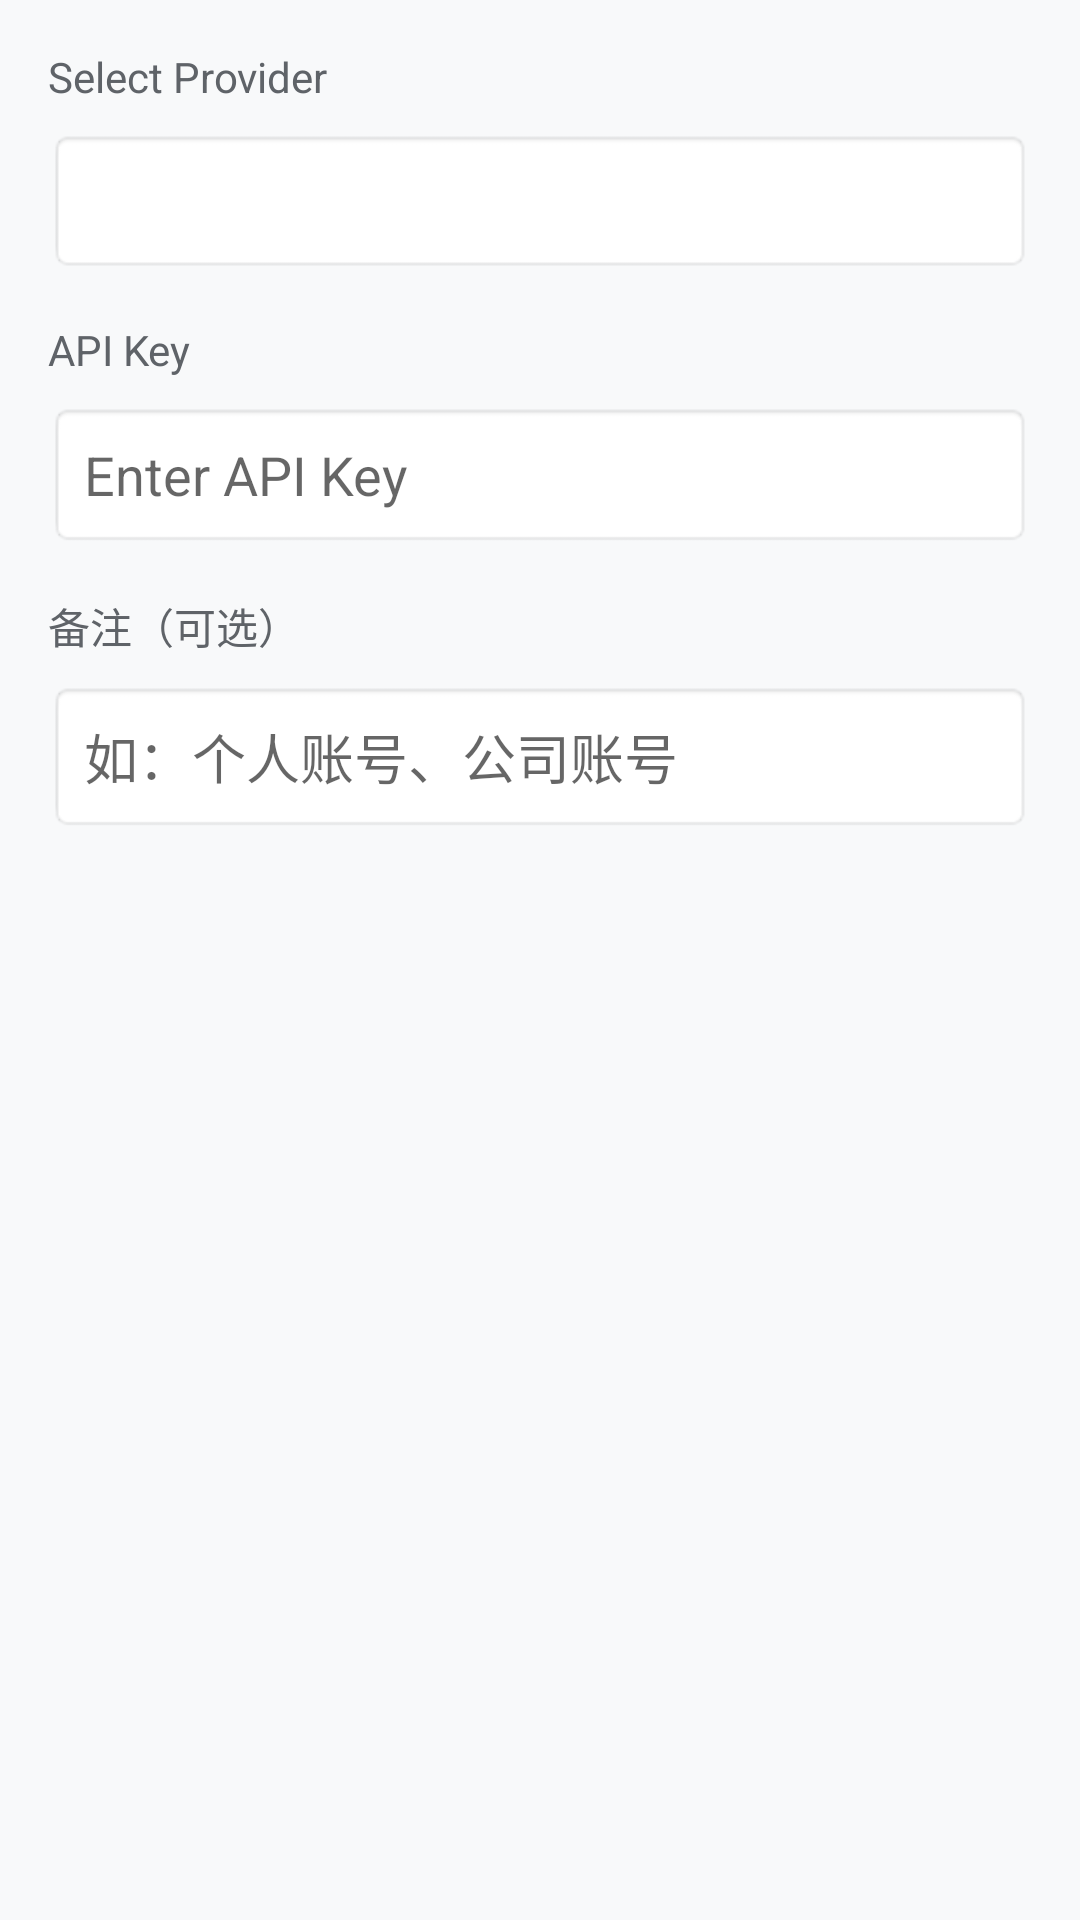

Here is an Android app screen rendered from its layout file. Give the layout XML and the strings, colors and styles it references.
<!-- AndroidManifest.xml: application theme Theme.LLMBalance -->
<!-- res/layout/dialog_add_key.xml -->
<?xml version="1.0" encoding="utf-8"?>
<LinearLayout
    xmlns:android="http://schemas.android.com/apk/res/android"
    android:layout_width="match_parent"
    android:layout_height="wrap_content"
    android:orientation="vertical"
    android:padding="16dp">

    <TextView
        android:layout_width="wrap_content"
        android:layout_height="wrap_content"
        android:text="@string/select_provider"
        android:textSize="14sp"
        android:textColor="@color/on_surface_variant"
        android:layout_marginBottom="8dp" />

    <Spinner
        android:id="@+id/spinnerProvider"
        android:layout_width="match_parent"
        android:layout_height="48dp"
        android:background="@android:drawable/editbox_background"
        android:padding="12dp" />

    <TextView
        android:layout_width="wrap_content"
        android:layout_height="wrap_content"
        android:text="API Key"
        android:textSize="14sp"
        android:textColor="@color/on_surface_variant"
        android:layout_marginTop="16dp"
        android:layout_marginBottom="8dp" />

    <EditText
        android:id="@+id/etApiKey"
        android:layout_width="match_parent"
        android:layout_height="wrap_content"
        android:hint="@string/key_hint"
        android:inputType="textPassword"
        android:minHeight="48dp"
        android:padding="12dp"
        android:background="@android:drawable/editbox_background" />

    <TextView
        android:layout_width="wrap_content"
        android:layout_height="wrap_content"
        android:text="备注（可选）"
        android:textSize="14sp"
        android:textColor="@color/on_surface_variant"
        android:layout_marginTop="16dp"
        android:layout_marginBottom="8dp" />

    <EditText
        android:id="@+id/etLabel"
        android:layout_width="match_parent"
        android:layout_height="wrap_content"
        android:hint="如：个人账号、公司账号"
        android:inputType="text"
        android:minHeight="48dp"
        android:padding="12dp"
        android:background="@android:drawable/editbox_background" />

</LinearLayout>
<!-- resources referenced by this layout -->
<resources>
  <color name="on_surface_variant">#FF5F6368</color>
  <string name="key_hint">Enter API Key</string>
  <string name="select_provider">Select Provider</string>
  <style name="Theme.LLMBalance" parent="Theme.MaterialComponents.Light.NoActionBar">
          <item name="colorPrimary">@color/primary</item>
          <item name="colorPrimaryVariant">@color/primary_variant</item>
          <item name="colorSecondary">@color/secondary</item>
          <item name="android:colorBackground">@color/background</item>
          <item name="colorSurface">@color/surface</item>
          <item name="colorOnPrimary">@color/on_primary</item>
          <item name="colorOnSurface">@color/on_surface</item>
          <item name="colorError">@color/error</item>
      </style>
  <color name="primary">#FF1A73E8</color>
  <color name="primary_variant">#FF1557B0</color>
  <color name="secondary">#FF03DAC6</color>
  <color name="background">#FFF8F9FA</color>
  <color name="surface">#FFFFFFFF</color>
  <color name="on_primary">#FFFFFFFF</color>
  <color name="on_surface">#FF202124</color>
  <color name="error">#FFD93025</color>
</resources>
